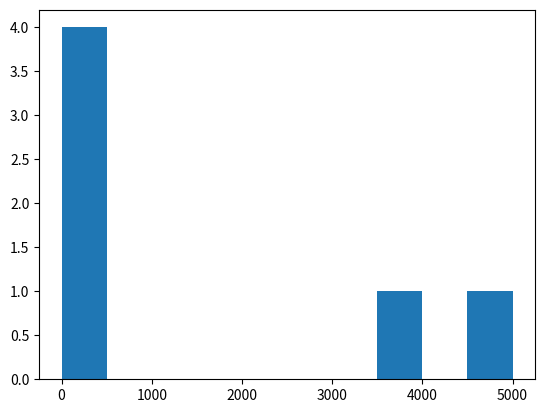

Here is the Python script that generated this plot:
import numpy as np
"""
a1 = np.array([1, 2, 3])     


a2 = np.array([[1, 2.0, 3.3], [4, 5, 6.5]])


a3 = np.array([
    [[1, 2, 3], [4, 5,6],[7, 8, 9]],
    [[10, 11, 12], [13, 14,15], [16, 17, 18]]   
               ]) 
print(a1)
print(a2)
print(a3)

print(a1.shape) # shape = (3,)
print(a2.shape) #shape = (2,3)
print(a3.shape) #shape= (2,3,3)

print(a1.ndim) #ndim = 1
print(a2.ndim) #ndim = 2
print(a3.ndim) #ndim = 3

print(a1.dtype) #dtype = int32
print(a2.dtype) #dtype = float
print(a3.dtype) #dtype = int32

print(a1.size) #size = 3
print(a2.size) #size = 6
print(a3.size) #size = 18

print(type(a1)) #<class 'numpy.ndarray'>
print(type(a2)) #<class 'numpy.ndarray'>
print(type(a3)) #<class 'numpy.ndarray'>

print(a1.itemsize) #itemsize = 4
print(a2.itemsize) #itemsize = 8
print(a3.itemsize) #itemsize = 4

print(a1.strides) #strides = (4,)
print(a2.strides) #strides = (8,8)
"""

#CREATING ARRAYS
"""
sample_array = np.array([1, 2, 3])

pippo = np.ones(sample_array, dtype=np.int64) #dtype facoltativo
print(pippo) #array([1, 1, 1])

pluto = np.zeros((4,5), dtype=np.int64)
print(pluto) #[[0 0 0 0 0][0 0 0 0 0][0 0 0 0 0][0 0 0 0 0]]

range_array = np.arange(10, 23, 4)
print(range_array) #array([10, 14, 18, 22])

random_array = np.random.randint(0, 10, size=(3, 5))
print(random_array)

random_array2 = np.random.random(size=(3, 5))
print(random_array2)

random_array3 = np.random.rand(5,3)
print(random_array3)
"""

#RANDOM SEED
"""
np.random.seed(seed=18)
random_array_4 = np.random.randint(10, size=(3, 5))
print(random_array_4) 

random_array_5 = np.random.randint(10, size=(3, 5))
print(random_array_5) 


import secrets
def secure_rng(min_value, max_value):
    return secrets.randbelow(max_value - min_value + 1) + min_value
"""


#VIEWING ARRAYS AND MATRICES
"""
x = np.unique(random_array_4)
print(x)
print(random_array_4[0])
print(random_array_4[1:])
print(random_array_4[:2])

random_array_5 = np.random.randint(10, size=(2,3,4,5))

print(random_array_5)
print(random_array_5[:,:,:,:3]) 
"""

#MANIPULATING ARRAYS    

"""
a1 = np.array([1, 2, 3])

ones = np.ones(3)

a2 = np.array([[1, 2.0, 3.3], [4, 5, 6.5]])

a3 = np.array([
    [[1, 2, 3], [4, 5,6],[7, 8, 9]],
    [[10, 11, 12], [13, 14,15], [16, 17, 18]]   
               ]) 

x = a1 + ones
#print(x) 
x2 = a1 - ones
#print(x2) 
x3 = a1 *  a2
#print(x3)
x3a = a2 / a1
#print(x3a)
x3b = a2 // a1
#print(x3b)
x3c = a2 ** a1
#print(x3c)
x3d = np.sqrt(a2)
#print(x3d)
x3e = a2 % a1
#print(x3e)
x3f = np.add(a2, 8)
#print(x3f)
x3g = a2 % 2
#print(x3g)
x3h = np.exp(a1)
#print(x3h)
x3i = np.log(a1)
#print(x3i)
"""

#AGGREGATION

"""
a2 = np.array([[1, 2.0, 3.3], [4, 5, 6.5]])

x = np.mean(a2)
print(x)

x2 = np.max(a2)
print(x2)

x3 = np.min(a2)
print(x3)

x4 = np.std(a2)
print(x4)

x5 = np.var(a2)
print(x5)
"""


"""
import time

aBig = np.random.random(100000000)

start_time_numpy = time.time()
aggNumPy = np.sum(aBig)
end_time_numpy = time.time()
numpy_time = end_time_numpy - start_time_numpy

print("Aggregazione NumPy:", aggNumPy)
print("Tempo di esecuzione NumPy (secondi):", numpy_time)

start_time_python = time.time()
aggPy = sum(aBig)
end_time_python = time.time()
python_time = end_time_python - start_time_python

print("Aggregazione Python:", aggPy)
print("Tempo di esecuzione Python (secondi):", python_time)

#standard deviation and variance
"""


high_var_array = np.array([1,100,200,300,4000,5000])
low_var_array = np.array([2,4,6,8,10])

x=np.var(high_var_array)
y=np.var(low_var_array)

print(x,y)

import matplotlib.pyplot as plt

plt.hist(high_var_array)

plt.show
